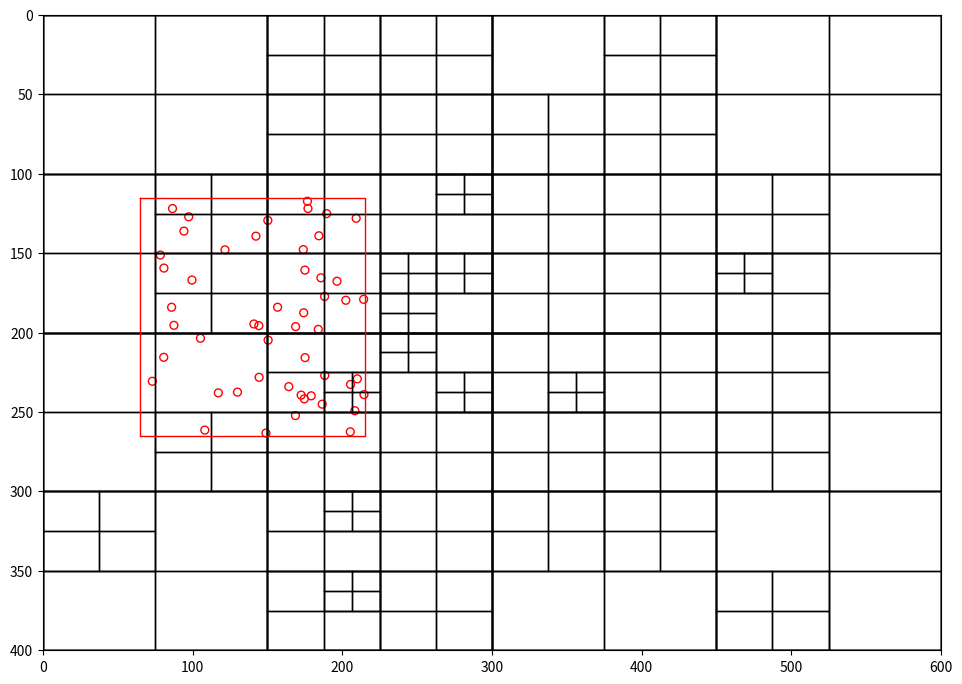

Write the Python code that produced this figure. (Note: this script raises an exception after producing the figure.)
import numpy as np


class Point:
    """A point located at (x,y) in 2D space.

    Each Point object may be associated with a payload object.

    """

    def __init__(self, x, y, payload=None):
        self.x, self.y = x, y
        self.payload = payload

    def __repr__(self):
        return '{}: {}'.format(str((self.x, self.y)), repr(self.payload))

    def __str__(self):
        return 'P({:.2f}, {:.2f})'.format(self.x, self.y)

    def distance_to(self, other):
        try:
            other_x, other_y = other.x, other.y
        except AttributeError:
            other_x, other_y = other
        return np.hypot(self.x - other_x, self.y - other_y)


class Rect:
    """A rectangle centred at (cx, cy) with width w and height h."""

    def __init__(self, cx, cy, w, h):
        self.cx, self.cy = cx, cy
        self.w, self.h = w, h
        self.west_edge, self.east_edge = cx - w/2, cx + w/2
        self.north_edge, self.south_edge = cy - h/2, cy + h/2

    def __repr__(self):
        return str((self.west_edge, self.east_edge, self.north_edge,
                    self.south_edge))

    def __str__(self):
        return '({:.2f}, {:.2f}, {:.2f}, {:.2f})'.format(self.west_edge,
                                                         self.north_edge, self.east_edge, self.south_edge)

    def contains(self, point):
        """Is point (a Point object or (x,y) tuple) inside this Rect?"""

        try:
            point_x, point_y = point.x, point.y
        except AttributeError:
            point_x, point_y = point

        return (point_x >= self.west_edge and
                point_x < self.east_edge and
                point_y >= self.north_edge and
                point_y < self.south_edge)

    def intersects(self, other):
        """Does Rect object other interesect this Rect?"""
        return not (other.west_edge > self.east_edge or
                    other.east_edge < self.west_edge or
                    other.north_edge > self.south_edge or
                    other.south_edge < self.north_edge)

    def draw(self, ax, c='k', lw=1, **kwargs):
        x1, y1 = self.west_edge, self.north_edge
        x2, y2 = self.east_edge, self.south_edge
        ax.plot([x1, x2, x2, x1, x1], [
                y1, y1, y2, y2, y1], c=c, lw=lw, **kwargs)


class QuadTree:
    """A class implementing a quadtree."""

    def __init__(self, boundary, max_points=4, depth=0):
        """Initialize this node of the quadtree.

        boundary is a Rect object defining the region from which points are
        placed into this node; max_points is the maximum number of points the
        node can hold before it must divide (branch into four more nodes);
        depth keeps track of how deep into the quadtree this node lies.

        """

        self.boundary = boundary
        self.max_points = max_points
        self.points = []
        self.depth = depth
        # A flag to indicate whether this node has divided (branched) or not.
        self.divided = False

    def __str__(self):
        """Return a string representation of this node, suitably formatted."""
        sp = ' ' * self.depth * 2
        s = str(self.boundary) + '\n'
        s += sp + ', '.join(str(point) for point in self.points)
        if not self.divided:
            return s
        return s + '\n' + '\n'.join([
            sp + 'nw: ' + str(self.nw), sp + 'ne: ' + str(self.ne),
            sp + 'se: ' + str(self.se), sp + 'sw: ' + str(self.sw)])

    def divide(self):
        """Divide (branch) this node by spawning four children nodes."""

        cx, cy = self.boundary.cx, self.boundary.cy
        w, h = self.boundary.w / 2, self.boundary.h / 2
        # The boundaries of the four children nodes are "northwest",
        # "northeast", "southeast" and "southwest" quadrants within the
        # boundary of the current node.
        self.nw = QuadTree(Rect(cx - w/2, cy - h/2, w, h),
                           self.max_points, self.depth + 1)
        self.ne = QuadTree(Rect(cx + w/2, cy - h/2, w, h),
                           self.max_points, self.depth + 1)
        self.se = QuadTree(Rect(cx + w/2, cy + h/2, w, h),
                           self.max_points, self.depth + 1)
        self.sw = QuadTree(Rect(cx - w/2, cy + h/2, w, h),
                           self.max_points, self.depth + 1)
        self.divided = True

    def insert(self, point):
        """Try to insert Point point into this QuadTree."""

        if not self.boundary.contains(point):
            # The point does not lie inside boundary: bail.
            return False
        if len(self.points) < self.max_points:
            # There's room for our point without dividing the QuadTree.
            self.points.append(point)
            return True

        # No room: divide if necessary, then try the sub-quads.
        if not self.divided:
            self.divide()

        return (self.ne.insert(point) or
                self.nw.insert(point) or
                self.se.insert(point) or
                self.sw.insert(point))

    def query(self, boundary, found_points):
        """Find the points in the quadtree that lie within boundary."""

        if not self.boundary.intersects(boundary):
            # If the domain of this node does not intersect the search
            # region, we don't need to look in it for points.
            return False

        # Search this node's points to see if they lie within boundary ...
        for point in self.points:
            if boundary.contains(point):
                found_points.append(point)
        # ... and if this node has children, search them too.
        if self.divided:
            self.nw.query(boundary, found_points)
            self.ne.query(boundary, found_points)
            self.se.query(boundary, found_points)
            self.sw.query(boundary, found_points)
        return found_points

    def query_circle(self, boundary, centre, radius, found_points):
        """Find the points in the quadtree that lie within radius of centre.

        boundary is a Rect object (a square) that bounds the search circle.
        There is no need to call this method directly: use query_radius.

        """

        if not self.boundary.intersects(boundary):
            # If the domain of this node does not intersect the search
            # region, we don't need to look in it for points.
            return False

        # Search this node's points to see if they lie within boundary
        # and also lie within a circle of given radius around the centre point.
        for point in self.points:
            if (boundary.contains(point) and
                    point.distance_to(centre) <= radius):
                found_points.append(point)

        # Recurse the search into this node's children.
        if self.divided:
            self.nw.query_circle(boundary, centre, radius, found_points)
            self.ne.query_circle(boundary, centre, radius, found_points)
            self.se.query_circle(boundary, centre, radius, found_points)
            self.sw.query_circle(boundary, centre, radius, found_points)
        return found_points

    def query_radius(self, centre, radius, found_points):
        """Find the points in the quadtree that lie within radius of centre."""

        # First find the square that bounds the search circle as a Rect object.
        boundary = Rect(*centre, 2*radius, 2*radius)
        return self.query_circle(boundary, centre, radius, found_points)

    def __len__(self):
        """Return the number of points in the quadtree."""

        npoints = len(self.points)
        if self.divided:
            npoints += len(self.nw)+len(self.ne)+len(self.se)+len(self.sw)
        return npoints

    def draw(self, ax):
        """Draw a representation of the quadtree on Matplotlib Axes ax."""

        self.boundary.draw(ax)
        if self.divided:
            self.nw.draw(ax)
            self.ne.draw(ax)
            self.se.draw(ax)
            self.sw.draw(ax)

import matplotlib.pyplot as plt
from matplotlib import gridspec

DPI = 72
np.random.seed(60)

width, height = 600, 400

N = 500
coords = np.random.randn(N, 2) * height/3 + (width/2, height/2)
points = [Point(*coord) for coord in coords]

domain = Rect(width/2, height/2, width, height)
qtree = QuadTree(domain, 3)
for point in points:
    qtree.insert(point)

print('Number of points in the domain =', len(qtree))

fig = plt.figure(figsize=(700/DPI, 500/DPI), dpi=DPI)
ax = plt.subplot()
ax.set_xlim(0, width)
ax.set_ylim(0, height)
qtree.draw(ax)

# ax.scatter([p.x for p in points], [p.y for p in points], s=4)
# ax.set_xticks([])
# ax.set_yticks([])

region = Rect(140, 190, 150, 150)
found_points = []
qtree.query(region, found_points)
print('Number of found points =', len(found_points))

ax.scatter([p.x for p in found_points], [p.y for p in found_points],
           facecolors='none', edgecolors='r', s=32)

region.draw(ax, c='r')

ax.invert_yaxis()
plt.tight_layout()
plt.savefig('search-quadtree.png', DPI=72)
plt.show()